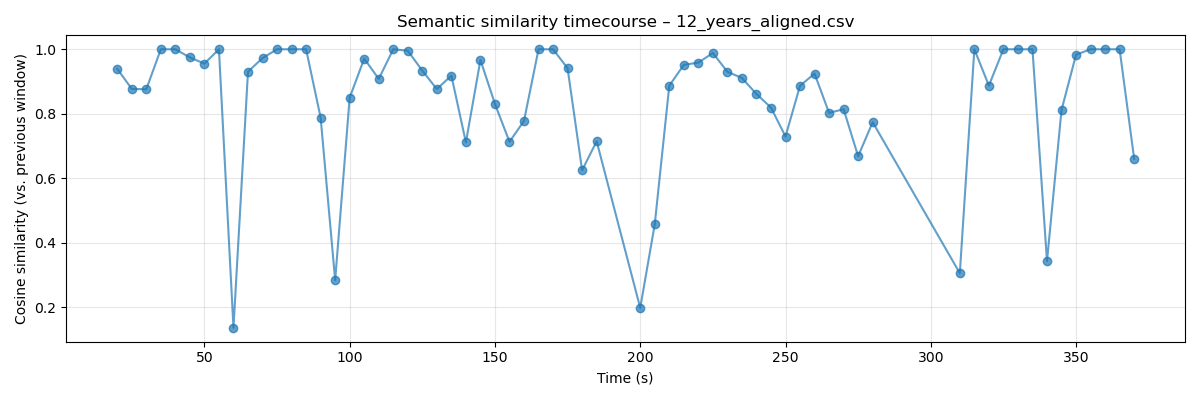

The table this chart was drawn from, first rows:
time, text, embedding, similarity_prev
15.0, Mm-hmm. Mm-hmm. Mm-hmm.  Mm hmm., [ 9.12304968e-03  8.77743296e-04 -1.6276…, 
20.0, Mm-hmm.  Mm hmm. Mm hmm., [ 6.59747422e-03  1.09204166e-02 -1.7154…, 0.9393
25.0, Mm hmm. Mm hmm., [ 2.31959149e-02  1.79233286e-03 -4.2159…, 0.8772
30.0, Mm hmm. Mm hmm. Mm hmm. Mm hmm., [ 1.74764749e-02 -2.95262244e-02 -1.6016…, 0.876
35.0, Mm hmm. Mm hmm. Mm hmm. Mm hmm., [ 1.74764749e-02 -2.95262244e-02 -1.6016…, 1.0
40.0, Mm hmm. Mm hmm. Mm hmm. Mm hmm., [ 1.74764749e-02 -2.95262244e-02 -1.6016…, 1.0
45.0, Mm hmm. Mm hmm. Mm hmm., [ 1.75118148e-02 -1.58708133e-02 -2.5995…, 0.9745
50.0, Mm hmm. Mm hmm., [ 2.31959149e-02  1.79233286e-03 -4.2159…, 0.9554
55.0, Mm hmm. Mm hmm., [ 2.31959149e-02  1.79233286e-03 -4.2159…, 1
60.0, Plagg, get up! Get your fiddle, Plagg, g…, [-9.22007263e-02 -4.70166169e-02 -1.0788…, 0.137
65.0, Plagg, get up! Get your fiddle, Plagg, g…, [-4.87677902e-02 -1.26954811e-02 -1.6589…, 0.9304
70.0, Plagg, get up! Get your fiddle, Plagg, g…, [-6.78249896e-02 -1.71360485e-02 -3.1685…, 0.9727
75.0, Plagg, get up! Get your fiddle, Plagg, g…, [-6.78249896e-02 -1.71360485e-02 -3.1685…, 1.0
80.0, Plagg, get up! Get your fiddle, Plagg, g…, [-6.78249896e-02 -1.71360485e-02 -3.1685…, 1.0
85.0, Plagg, get up! Get your fiddle, Plagg, g…, [-6.78249896e-02 -1.71360485e-02 -3.1685…, 1.0
90.0, Come on, Plagg, come on! Whoo! Come on, …, [-1.81727242e-02  3.18948366e-02  6.9319…, 0.7882
95.0, Move your feet!  Sell her. What's all th…, [-6.90854043e-02  1.64315533e-02  2.0135…, 0.2845
100.0, Sell her. What's all this? You will sell…, [-4.26734947e-02  3.60566042e-02 -1.7866…, 0.8501
105.0, Sell her. What's all this? You will sell…, [-5.41455597e-02  2.68383883e-02 -2.1854…, 0.971
110.0, Sell her. What's all this? You will sell…, [-2.99718268e-02  4.27378602e-02 -2.4143…, 0.9082
115.0, Sell her. What's all this? You will sell…, [-2.99718268e-02  4.27378602e-02 -2.4143…, 1.0
120.0, Sell her. What's all this? You will sell…, [-3.42398025e-02  4.37547117e-02 -2.4642…, 0.9953
125.0, Sell little Pats? She picked with more v…, [-1.97274443e-02  7.84588791e-03 -1.5628…, 0.9337
130.0, Choose another to go. No other. Sell her…, [-6.98912842e-03  5.27326390e-03 -1.2451…, 0.8766
135.0, You will remove that black bitch from th…, [-2.75509302e-02  2.48244777e-02 -1.4003…, 0.9185
140.0, Back to that hog's trough where I found …, [-2.54540369e-02 -4.69597988e-02  4.1615…, 0.7112
145.0, Back to that hog's trough where I found …, [-1.77635103e-02 -5.54680228e-02  3.0665…, 0.9668
150.0, Do not set yourself up against Patsy, my…, [-1.92922652e-02 -5.12872674e-02  8.1660…, 0.8306
155.0, Because I will rid myself of you well be…, [-3.97417583e-02 -4.46591154e-02  1.4433…, 0.7132
160.0, What you looking at? Damn woman. I won't…, [-4.04144973e-02 -4.29769270e-02  8.4449…, 0.7781
165.0, What you looking at? Damn woman. I won't…, [-4.04144973e-02 -4.29769270e-02  8.4449…, 1.0
170.0, What you looking at? Damn woman. I won't…, [-4.04144973e-02 -4.29769270e-02  8.4449…, 1.0
175.0, I won't have my moon spoiled. I will not…, [-5.47288284e-02 -2.58390326e-02  9.3203…, 0.9411
180.0, Dance. Dance, you said. Come on. Pick it…, [-4.94642295e-02 -1.75599642e-02 -1.9100…, 0.625
185.0, Play that fiddle, boy. Whoo!, [-7.58264214e-02  3.67125534e-02  2.3440…, 0.715
200.0, Platt., [-8.18496048e-02  5.18496111e-02 -7.9460…, 0.1986
205.0, Platt. Yes, Mistress? Can you find your …, [-8.52741208e-03  4.62808274e-02  3.6064…, 0.4578
210.0, Platt. Yes, Mistress? Can you find your …, [-5.69641916e-03  4.35587540e-02  4.9597…, 0.8869
215.0, Platt. Yes, Mistress? Can you find your …, [-2.70728264e-02  5.90958931e-02  3.0655…, 0.9518
220.0, Platt. Yes, Mistress? Can you find your …, [-4.52536792e-02  8.03941712e-02  3.2124…, 0.9586
225.0, Platt. Yes, Mistress? Can you find your …, [-3.77400964e-02  9.17024016e-02  4.2355…, 0.9884
230.0, Yes, Mistress? Can you find your way to …, [-1.28199831e-02  8.52150545e-02  5.1615…, 0.9303
235.0, I can, ma'am. This is a list of goods an…, [-5.84635772e-02  6.86154291e-02  2.1348…, 0.911
240.0, You will take it to be filled and return…, [-4.77104038e-02  6.71595111e-02  2.6103…, 0.8615
245.0, Tell Bartholomew to add it to our debt. …, [-6.14875555e-02  1.04324207e-01  4.6792…, 0.8194
250.0, Where you from, Platt? I told him. Tell …, [-3.85399535e-02  5.67156523e-02  4.4190…, 0.7296
255.0, Tell me again.  Washington. Who were you…, [-6.14570826e-02  4.86730002e-02  3.4838…, 0.8869
260.0, Master Namor Freeman. Was he a learned m…, [-9.76575911e-02  2.63177268e-02 -1.3674…, 0.9246
265.0, He learned you to read? A word, here or …, [-1.25173163e-02  5.56042343e-02  3.5903…, 0.8028
270.0, But I've no understanding of the written…, [-5.19747622e-02  6.07693605e-02  8.2837…, 0.8143
275.0, Same as the rest. Master bought you here…, [-5.52206039e-02 -5.05852811e-02  6.4837…, 0.6685
280.0, Any more, I'll earn you a hundred lashes…, [-8.59743357e-02 -5.91877289e-02  3.3681…, 0.774
310.0, Come here, boy., [-1.03962734e-01  4.59610336e-02  6.4891…, 0.3061
315.0, Come here, boy., [-1.03962734e-01  4.59610336e-02  6.4891…, 1
320.0, Come here, boy. Come on., [-9.98692662e-02  2.56154854e-02 -2.6981…, 0.8874
325.0, Come here, boy. Come on., [-9.98692662e-02  2.56154854e-02 -2.6981…, 1
330.0, Come here, boy. Come on., [-9.98692662e-02  2.56154854e-02 -2.6981…, 1
335.0, Come here, boy. Come on., [-9.98692662e-02  2.56154854e-02 -2.6981…, 1
340.0, Come on. Where you going, boy?  On my wa…, [ 5.01167551e-02 -8.47006217e-03  3.4344…, 0.3431
345.0, Come on. Where you going, boy?  On my wa…, [-3.27283628e-02  1.00413207e-02  3.5899…, 0.8118
... 5 more rows
